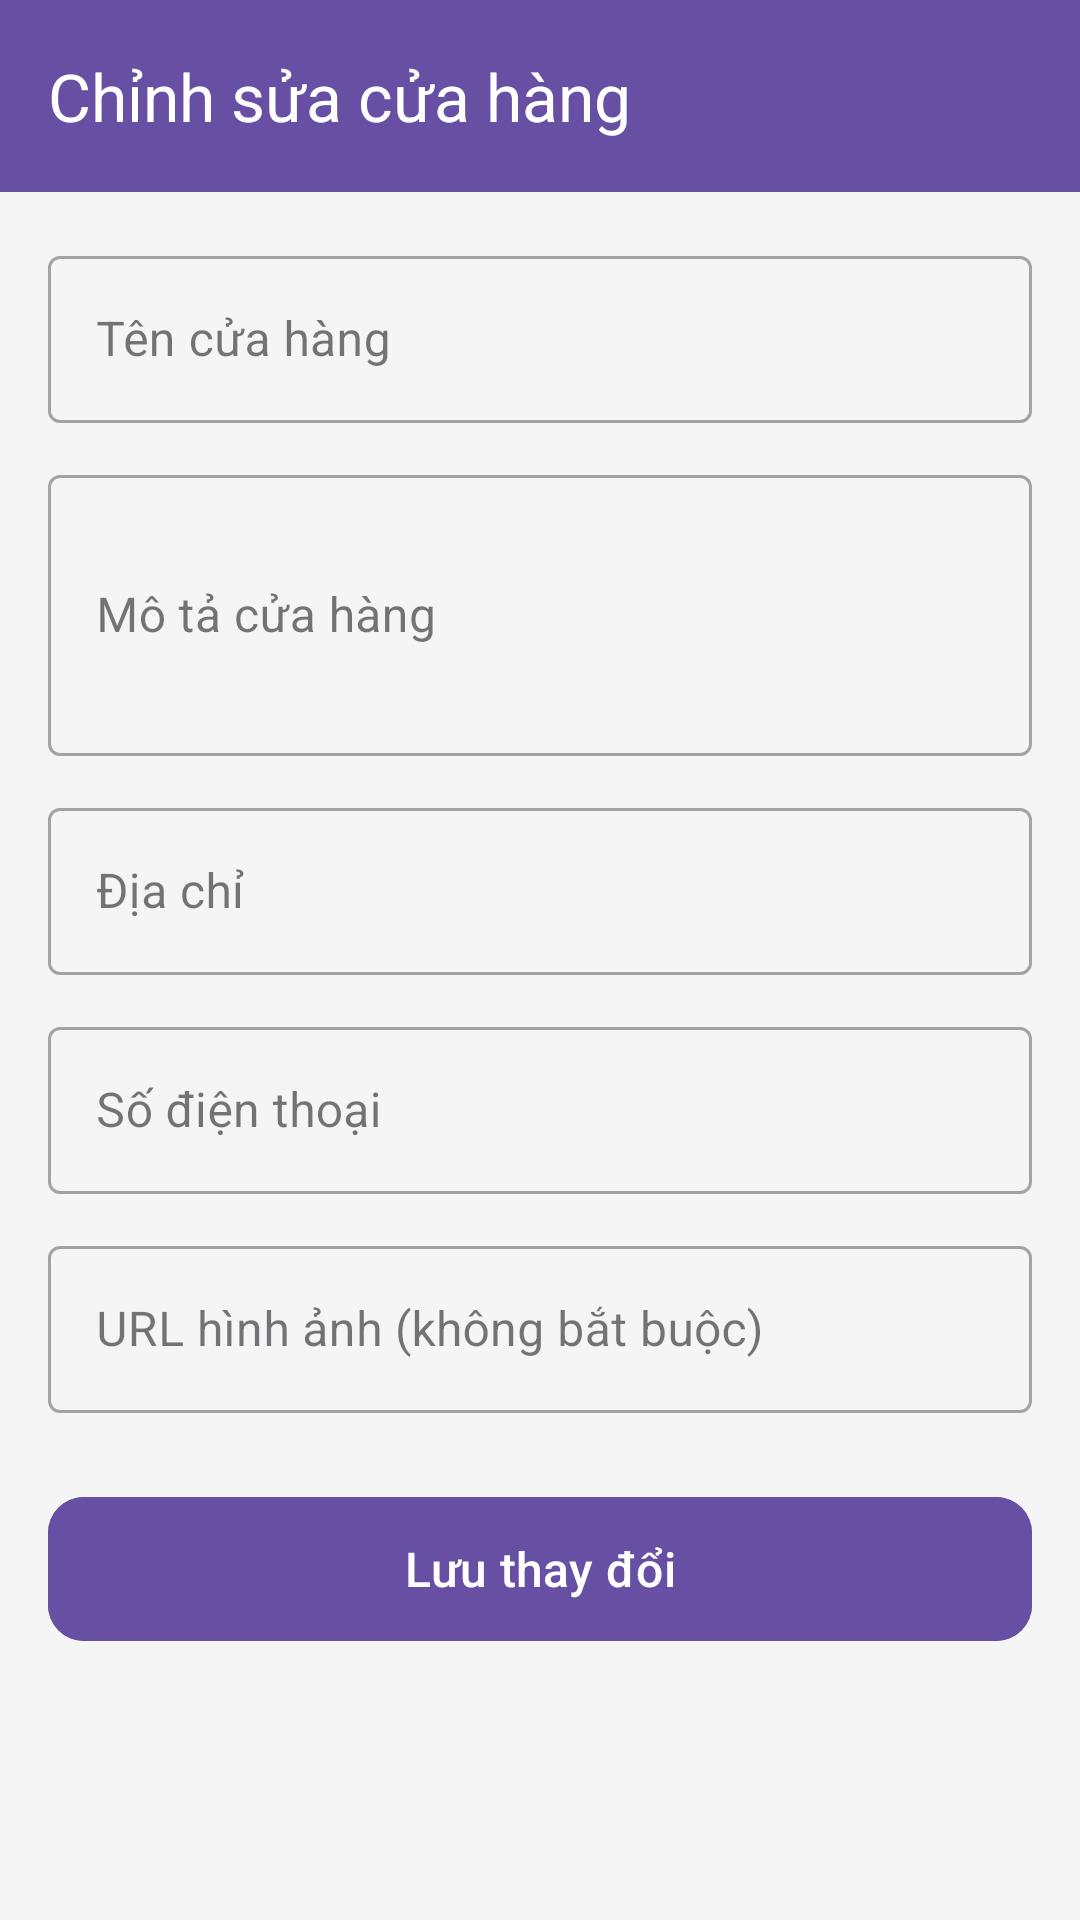

Produce the Android XML layout that renders to this screen, including the resource entries it uses.
<!-- AndroidManifest.xml: application theme Theme.Svg_adr -->
<!-- res/layout/activity_edit_store.xml -->
<?xml version="1.0" encoding="utf-8"?>
<androidx.coordinatorlayout.widget.CoordinatorLayout xmlns:android="http://schemas.android.com/apk/res/android"
    xmlns:app="http://schemas.android.com/apk/res-auto"
    android:layout_width="match_parent"
    android:layout_height="match_parent"
    android:background="@color/background">

    <com.google.android.material.appbar.AppBarLayout
        android:layout_width="match_parent"
        android:layout_height="wrap_content">

        <androidx.appcompat.widget.Toolbar
            android:id="@+id/toolbar"
            android:layout_width="match_parent"
            android:layout_height="?attr/actionBarSize"
            android:background="@color/primary"
            app:navigationIcon="@drawable/ic_back"
            app:title="Chỉnh sửa cửa hàng"
            app:titleTextColor="@color/white" />

    </com.google.android.material.appbar.AppBarLayout>

    <androidx.core.widget.NestedScrollView
        android:layout_width="match_parent"
        android:layout_height="match_parent"
        app:layout_behavior="@string/appbar_scrolling_view_behavior">

        <LinearLayout
            android:layout_width="match_parent"
            android:layout_height="wrap_content"
            android:orientation="vertical"
            android:padding="16dp">

            <com.google.android.material.textfield.TextInputLayout
                android:layout_width="match_parent"
                android:layout_height="wrap_content"
                android:layout_marginBottom="12dp"
                style="@style/Widget.MaterialComponents.TextInputLayout.OutlinedBox">

                <com.google.android.material.textfield.TextInputEditText
                    android:id="@+id/etName"
                    android:layout_width="match_parent"
                    android:layout_height="wrap_content"
                    android:hint="Tên cửa hàng"
                    android:inputType="text" />

            </com.google.android.material.textfield.TextInputLayout>

            <com.google.android.material.textfield.TextInputLayout
                android:layout_width="match_parent"
                android:layout_height="wrap_content"
                android:layout_marginBottom="12dp"
                style="@style/Widget.MaterialComponents.TextInputLayout.OutlinedBox">

                <com.google.android.material.textfield.TextInputEditText
                    android:id="@+id/etDescription"
                    android:layout_width="match_parent"
                    android:layout_height="wrap_content"
                    android:hint="Mô tả cửa hàng"
                    android:inputType="textMultiLine"
                    android:minLines="3" />

            </com.google.android.material.textfield.TextInputLayout>

            <com.google.android.material.textfield.TextInputLayout
                android:layout_width="match_parent"
                android:layout_height="wrap_content"
                android:layout_marginBottom="12dp"
                style="@style/Widget.MaterialComponents.TextInputLayout.OutlinedBox">

                <com.google.android.material.textfield.TextInputEditText
                    android:id="@+id/etAddress"
                    android:layout_width="match_parent"
                    android:layout_height="wrap_content"
                    android:hint="Địa chỉ"
                    android:inputType="textPostalAddress" />

            </com.google.android.material.textfield.TextInputLayout>

            <com.google.android.material.textfield.TextInputLayout
                android:layout_width="match_parent"
                android:layout_height="wrap_content"
                android:layout_marginBottom="12dp"
                style="@style/Widget.MaterialComponents.TextInputLayout.OutlinedBox">

                <com.google.android.material.textfield.TextInputEditText
                    android:id="@+id/etPhone"
                    android:layout_width="match_parent"
                    android:layout_height="wrap_content"
                    android:hint="Số điện thoại"
                    android:inputType="phone" />

            </com.google.android.material.textfield.TextInputLayout>

            <com.google.android.material.textfield.TextInputLayout
                android:layout_width="match_parent"
                android:layout_height="wrap_content"
                android:layout_marginBottom="24dp"
                style="@style/Widget.MaterialComponents.TextInputLayout.OutlinedBox">

                <com.google.android.material.textfield.TextInputEditText
                    android:id="@+id/etImageUrl"
                    android:layout_width="match_parent"
                    android:layout_height="wrap_content"
                    android:hint="URL hình ảnh (không bắt buộc)"
                    android:inputType="textUri" />

            </com.google.android.material.textfield.TextInputLayout>

            <com.google.android.material.button.MaterialButton
                android:id="@+id/btnSave"
                android:layout_width="match_parent"
                android:layout_height="56dp"
                android:text="Lưu thay đổi"
                android:textSize="16sp"
                app:cornerRadius="12dp"
                android:backgroundTint="@color/primary" />

            <ProgressBar
                android:id="@+id/progressBar"
                android:layout_width="wrap_content"
                android:layout_height="wrap_content"
                android:layout_gravity="center"
                android:layout_marginTop="16dp"
                android:visibility="gone" />

        </LinearLayout>

    </androidx.core.widget.NestedScrollView>

</androidx.coordinatorlayout.widget.CoordinatorLayout>
<!-- resources referenced by this layout -->
<resources>
  <color name="background">#F5F5F5</color>
  <color name="primary">#6750A4</color>
  <color name="white">#FFFFFFFF</color>
  <style name="Theme.Svg_adr" parent="Base.Theme.Svg_adr" />
  <style name="Base.Theme.Svg_adr" parent="Theme.Material3.DayNight.NoActionBar">
          
          
      </style>
</resources>
